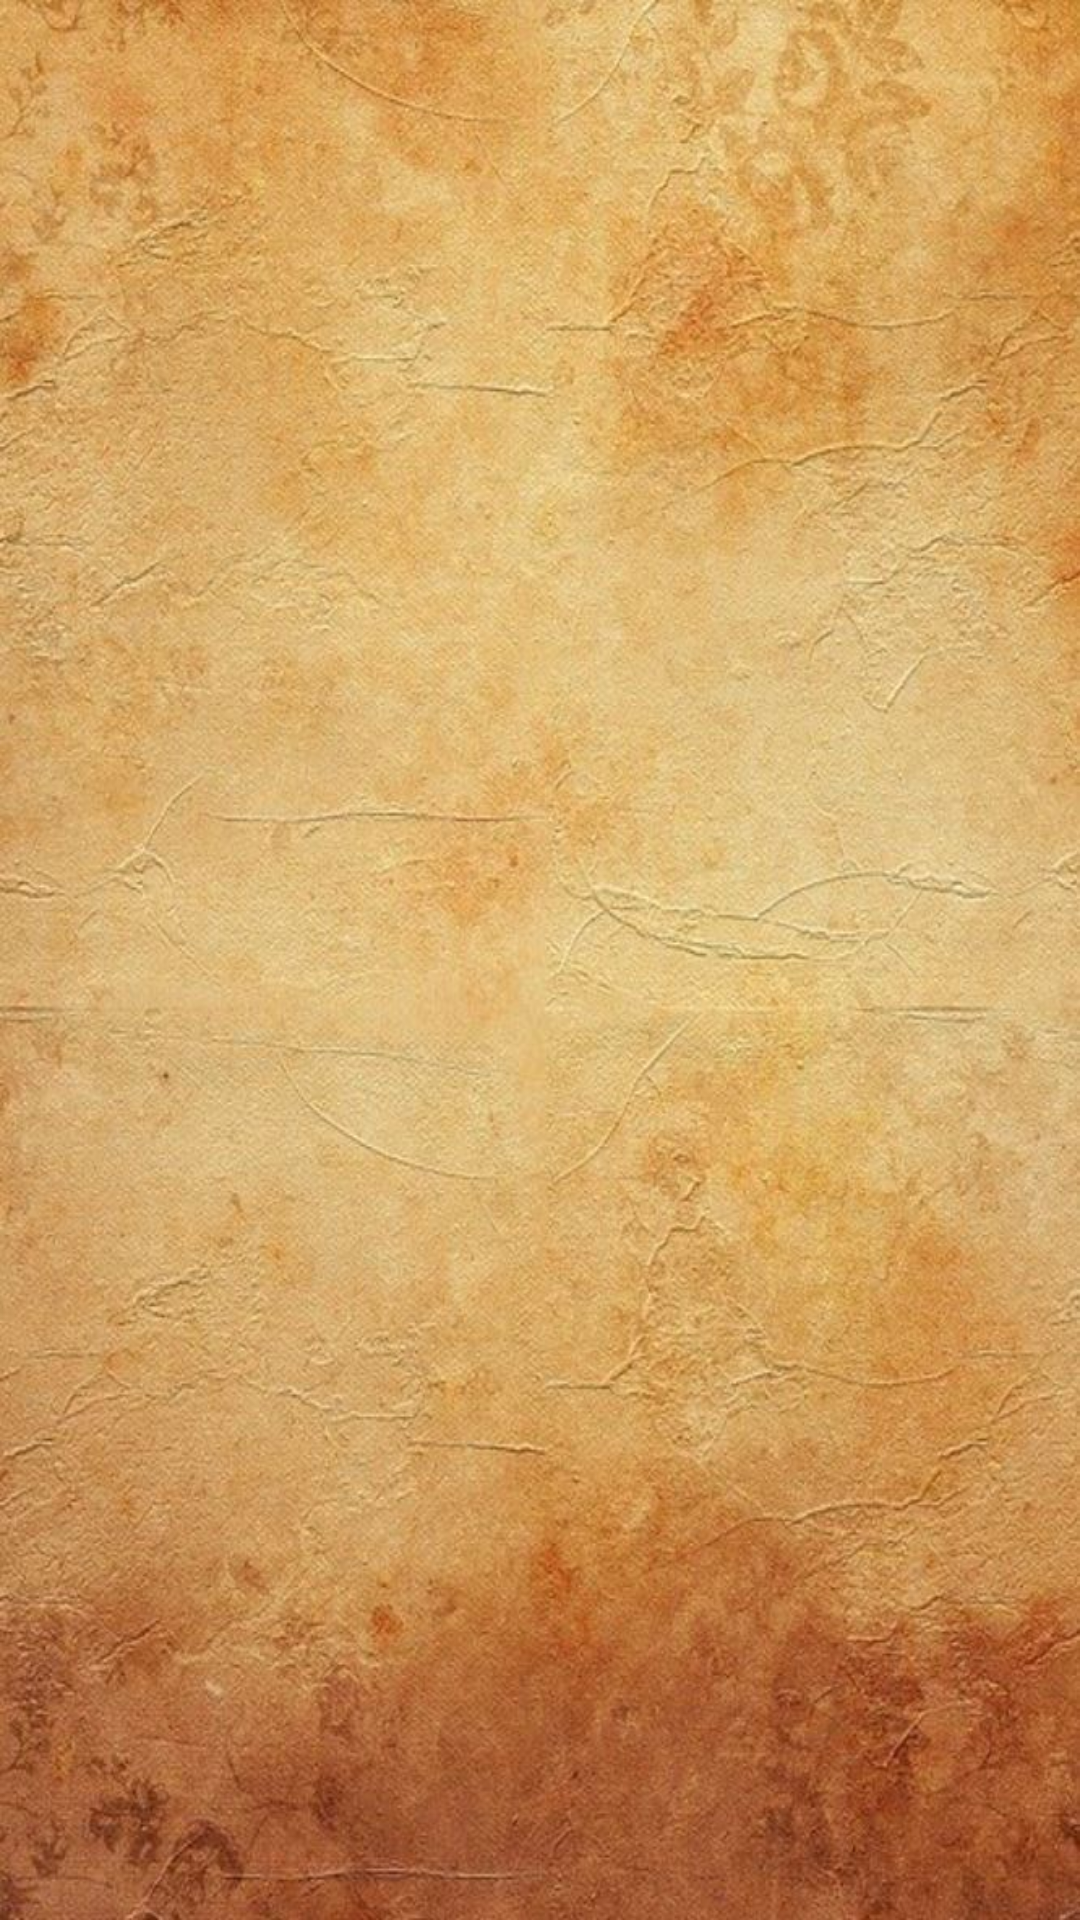

This screen was rendered from an Android layout file. Write that file and the resources it references.
<!-- AndroidManifest.xml: application theme Theme.beers_of_the_world -->
<!-- res/layout/fragment_detail.xml -->
<?xml version="1.0" encoding="utf-8"?>
<FrameLayout xmlns:android="http://schemas.android.com/apk/res/android"
    xmlns:tools="http://schemas.android.com/tools"
    android:layout_width="match_parent"
    android:layout_height="match_parent"
    android:background="@drawable/fondo5"
    android:visibility="visible"
    tools:context=".DetailFragment">


    <TextView
        android:id="@+id/tv"
        android:layout_width="match_parent"
        android:layout_height="match_parent"
        android:layout_margin="45dp"
        android:textAlignment="viewStart"
        android:textColor="#201E1E"
        android:textSize="16sp" />

</FrameLayout>
<!-- resources referenced by this layout -->
<resources>
  <!-- drawable fondo5: jpg bitmap (drawable, 151874 bytes) -->
  <style name="Theme.beers_of_the_world" parent="Theme.MaterialComponents.DayNight.NoActionBar">
          
          <item name="colorPrimary">@color/purple_500</item>
          <item name="colorPrimaryVariant">@color/purple_700</item>
          <item name="colorOnPrimary">@color/white</item>
          
          <item name="colorSecondary">@color/teal_200</item>
          <item name="colorSecondaryVariant">@color/teal_700</item>
          <item name="colorOnSecondary">@color/black</item>
          
          <item name="android:statusBarColor" tools:targetApi="l">?attr/colorPrimaryVariant</item>
          
      </style>
  <color name="purple_500">#FF6200EE</color>
  <color name="purple_700">#FF3700B3</color>
  <color name="white">#FFFFFFFF</color>
  <color name="teal_200">#FF03DAC5</color>
  <color name="teal_700">#FF018786</color>
  <color name="black">#FF000000</color>
</resources>
